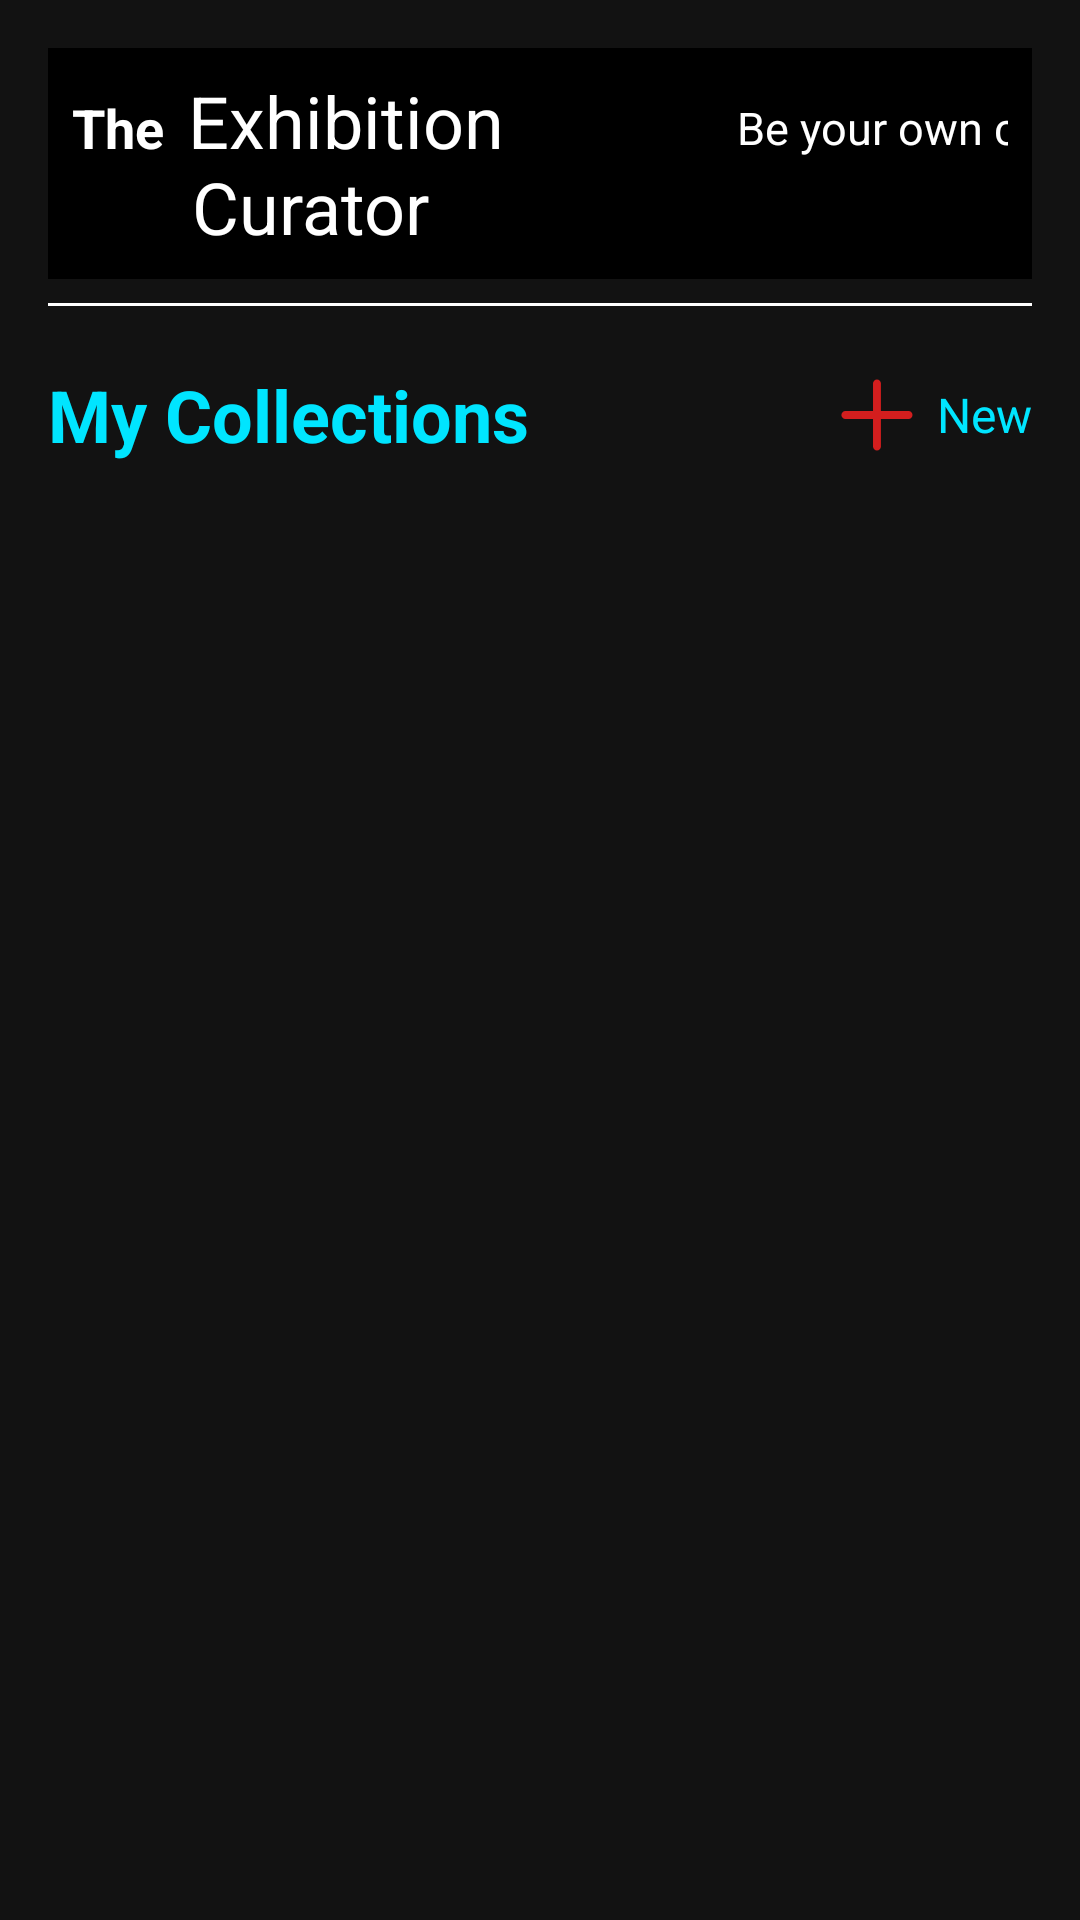

Produce the Android XML layout that renders to this screen, including the resource entries it uses.
<!-- AndroidManifest.xml: application theme Theme.Exhibitioncuratorandroid -->
<!-- res/layout/fragment_collections.xml -->
<?xml version="1.0" encoding="utf-8"?>
<androidx.constraintlayout.widget.ConstraintLayout xmlns:android="http://schemas.android.com/apk/res/android"
    android:layout_width="match_parent"
    android:layout_height="match_parent"
    xmlns:app="http://schemas.android.com/apk/res-auto"
    android:background="@color/background_black"
    android:padding="16dp">

    <ScrollView
        android:layout_width="match_parent"
        android:layout_height="match_parent"
        android:fillViewport="true">

        <LinearLayout
            android:layout_width="match_parent"
            android:layout_height="wrap_content"
            android:orientation="vertical">

            
            <include layout="@layout/header_layout"/>

            
            <View
                android:layout_width="match_parent"
                android:layout_height="1dp"
                android:background="@color/white"
                android:layout_marginTop="8dp"
                android:layout_marginBottom="20dp"/>

            
            <androidx.constraintlayout.widget.ConstraintLayout
                android:layout_width="match_parent"
                android:layout_height="wrap_content"
                android:layout_marginBottom="16dp">

                
                <TextView
                    android:id="@+id/collections_title"
                    android:layout_width="wrap_content"
                    android:layout_height="wrap_content"
                    android:text="My Collections"
                    android:textSize="24sp"
                    android:textStyle="bold"
                    android:textColor="@color/accent_cyan"
                    android:gravity="start"
                    app:layout_constraintStart_toStartOf="parent"
                    app:layout_constraintTop_toTopOf="parent"
                    app:layout_constraintBottom_toBottomOf="parent"/>

                
                <ImageView
                    android:id="@+id/plus_icon"
                    android:layout_width="24dp"
                    android:layout_height="24dp"
                    android:src="@drawable/ic_plus"
                    android:clickable="true"
                    android:focusable="true"
                    app:layout_constraintEnd_toStartOf="@+id/new_text"
                    app:layout_constraintTop_toTopOf="parent"
                    app:layout_constraintBottom_toBottomOf="parent"
                    android:layout_marginEnd="8dp"/>

                
                <TextView
                    android:id="@+id/new_text"
                    android:layout_width="wrap_content"
                    android:layout_height="wrap_content"
                    android:text="New"
                    android:textSize="16sp"
                    android:textColor="@color/accent_cyan"
                    android:gravity="end"
                    app:layout_constraintEnd_toEndOf="parent"
                    app:layout_constraintTop_toTopOf="parent"
                    app:layout_constraintBottom_toBottomOf="parent"/>


            </androidx.constraintlayout.widget.ConstraintLayout>

            
            <androidx.recyclerview.widget.RecyclerView
                android:id="@+id/collections_recycler_view"
                android:layout_width="match_parent"
                android:layout_height="wrap_content"
                android:overScrollMode="never"/>
        </LinearLayout>
    </ScrollView>
</androidx.constraintlayout.widget.ConstraintLayout>
<!-- res/layout/header_layout.xml (included above) -->
<?xml version="1.0" encoding="utf-8"?>
<LinearLayout
    xmlns:android="http://schemas.android.com/apk/res/android"
    android:layout_width="match_parent"
    android:layout_height="wrap_content"
    android:orientation="horizontal"
    android:background="@android:color/black"
    android:padding="8dp"
    android:gravity="center_vertical">

    
    <LinearLayout
        android:layout_width="0dp"
        android:layout_height="wrap_content"
        android:layout_weight="1"
        android:orientation="vertical">

        <LinearLayout
            android:layout_width="wrap_content"
            android:layout_height="wrap_content"
            android:orientation="horizontal">

            
            <TextView
                android:id="@+id/text_the"
                android:layout_width="wrap_content"
                android:layout_height="wrap_content"
                android:text="The"
                android:textSize="18sp"
                android:textColor="@android:color/white"
                android:textStyle="bold"
                android:layout_marginEnd="8dp"/>

            
            <TextView
                android:id="@+id/text_exhibition"
                android:layout_width="wrap_content"
                android:layout_height="wrap_content"
                android:text="Exhibition"
                android:textSize="24sp"
                android:textColor="@android:color/white"/>
        </LinearLayout>

        
        <TextView
            android:id="@+id/text_curator"
            android:layout_width="wrap_content"
            android:layout_height="wrap_content"
            android:text="Curator"
            android:textSize="24sp"
            android:textColor="@android:color/white"
            android:layout_marginTop="-4dp"
            android:layout_marginStart="40dp"/>
    </LinearLayout>

    
    <TextView
        android:id="@+id/text_slogan"
        android:layout_width="wrap_content"
        android:layout_height="wrap_content"
        android:text="Be your own curator.\nCreate your collection."
        android:textSize="15sp"
        android:textColor="@android:color/white"
        android:textAlignment="viewEnd"
        android:gravity="end"
        android:lineSpacingExtra="6dp"
        android:layout_marginStart="16dp"
        android:layout_marginEnd="8dp"/>
</LinearLayout>
<!-- resources referenced by this layout -->
<resources>
  <color name="accent_cyan">#00E5FF</color>
  <color name="background_black">#121212</color>
  <color name="white">#FFFFFFFF</color>
  <!-- drawable ic_plus (drawable) -->
  <vector xmlns:android="http://schemas.android.com/apk/res/android"
      android:width="256dp"
      android:height="256dp"
      android:viewportWidth="256"
      android:viewportHeight="256">
    <path
        android:pathData="M127.86,254.31c-7.76,0 -14.05,-6.29 -14.05,-14.05L113.81,15.46c0,-7.76 6.29,-14.05 14.05,-14.05c7.76,0 14.05,6.29 14.05,14.05l0,224.8C141.91,248.02 135.62,254.31 127.86,254.31z"
        android:strokeLineJoin="miter"
        android:strokeWidth="2.81"
        android:fillColor="#D31E1E"
        android:fillType="nonZero"
        android:strokeColor="#00000000"
        android:strokeLineCap="butt"/>
    <path
        android:pathData="M240.26,141.91L15.46,141.91c-7.76,0 -14.05,-6.29 -14.05,-14.05c0,-7.76 6.29,-14.05 14.05,-14.05l224.8,0c7.76,0 14.05,6.29 14.05,14.05C254.31,135.62 248.02,141.91 240.26,141.91z"
        android:strokeLineJoin="miter"
        android:strokeWidth="2.81"
        android:fillColor="#D31E1E"
        android:fillType="nonZero"
        android:strokeColor="#00000000"
        android:strokeLineCap="butt"/>
  </vector>
  <style name="Theme.Exhibitioncuratorandroid" parent="Theme.MaterialComponents.DayNight.NoActionBar">
          
          <item name="colorPrimary">@color/purple_500</item>
          <item name="colorPrimaryVariant">@color/purple_700</item>
          <item name="colorOnPrimary">@color/white</item>
          
          <item name="colorSecondary">@color/teal_200</item>
          <item name="colorSecondaryVariant">@color/teal_700</item>
          <item name="colorOnSecondary">@color/black</item>
          
          <item name="android:statusBarColor">?attr/colorPrimaryVariant</item>
          
      </style>
  <color name="purple_500">#FF6200EE</color>
  <color name="purple_700">#FF3700B3</color>
  <color name="teal_200">#FF03DAC5</color>
  <color name="teal_700">#FF018786</color>
  <color name="black">#FF000000</color>
</resources>
